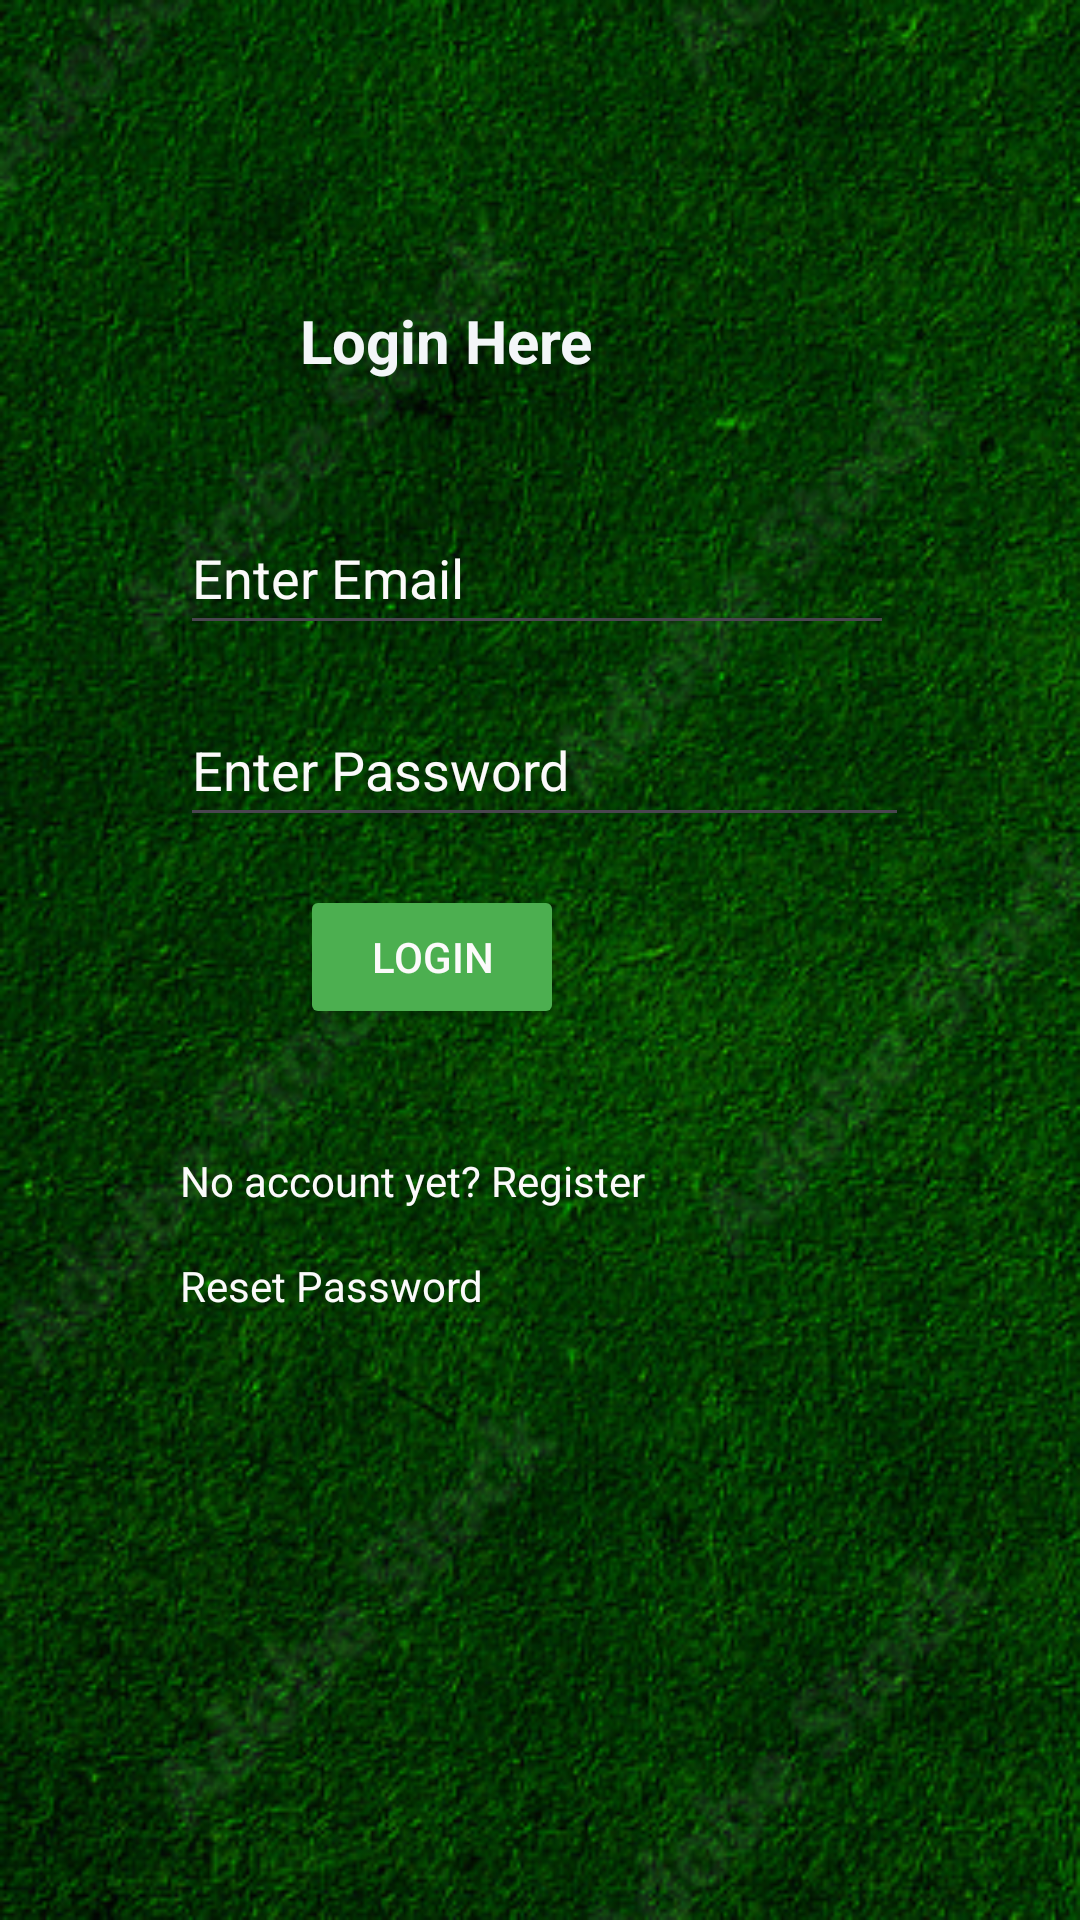

This screen was rendered from an Android layout file. Write that file and the resources it references.
<!-- AndroidManifest.xml: application theme Theme.WeFarmApp -->
<!-- res/layout/activity_login.xml -->
<?xml version="1.0" encoding="utf-8"?>
<LinearLayout
    xmlns:android="http://schemas.android.com/apk/res/android"
    xmlns:app="http://schemas.android.com/apk/res-auto"
    xmlns:tools="http://schemas.android.com/tools"
    android:layout_width="match_parent"
    android:layout_height="match_parent"
    android:orientation="vertical"
    android:background="@drawable/img_4"
    tools:context=".LoginActivity">

    <TextView
        android:id="@+id/mTvTitle"
        android:layout_width="wrap_content"
        android:layout_height="wrap_content"
        android:layout_marginLeft="100dp"
        android:layout_marginTop="100dp"
        android:textAlignment="center"
        android:textStyle="bold"
        android:text="Login Here"
        android:textColor="#F3F6F8"
        android:textSize="20sp"
     />

    <EditText
        android:id="@+id/mEdtEmail"
        android:layout_width="238dp"
        android:layout_height="48dp"
        android:layout_marginLeft="60dp"
        android:layout_marginTop="40dp"
        android:layout_marginBottom="16dp"
        android:hint="Enter Email"
        android:inputType="textEmailAddress"
        android:textColor="#FBFAFA"
        android:textColorHint="#FBFAFA" />

    <EditText
        android:id="@+id/mEdtPassword"
        android:layout_width="243dp"
        android:layout_height="48dp"
        android:layout_marginLeft="60dp"
        android:layout_marginBottom="16dp"
        android:hint="Enter Password"
        android:inputType="textPassword"
        android:textColor="#FBFAFA"
        android:textColorHint="#FBFAFA" />

    <Button
        android:id="@+id/mBtnLogin"
        android:layout_width="wrap_content"
        android:layout_height="wrap_content"
        android:layout_marginLeft="100dp"
        android:layout_marginBottom="41dp"
        android:backgroundTint="#4CAF50"
        android:text="Login"
        android:textColor="#FBFAFA"
        android:textColorHint="#FBFAFA"
        />

    <TextView
        android:id="@+id/mTvRegister"
        android:layout_width="wrap_content"
        android:layout_height="wrap_content"
        android:layout_marginLeft="60dp"
        android:text="No account yet? Register"
        android:textColor="#FBFAFA"
        android:textColorHint="#FBFAFA"
        app:layout_constraintBottom_toBottomOf="parent"
     />

    <TextView
        android:id="@+id/mTvReset"
        android:layout_width="wrap_content"
        android:layout_height="wrap_content"
        android:layout_marginTop="16dp"
        android:layout_marginLeft="60dp"
        android:text="Reset Password"
        android:textColor="#FBFAFA"
        android:textColorHint="#FBFAFA" />

</LinearLayout>
<!-- resources referenced by this layout -->
<resources>
  <!-- drawable img_4: png bitmap (drawable, 366078 bytes) -->
  <style name="Theme.WeFarmApp" parent="Base.Theme.WeFarmApp" />
  <style name="Base.Theme.WeFarmApp" parent="Theme.Material3.DayNight.NoActionBar">
          
          
      </style>
</resources>
